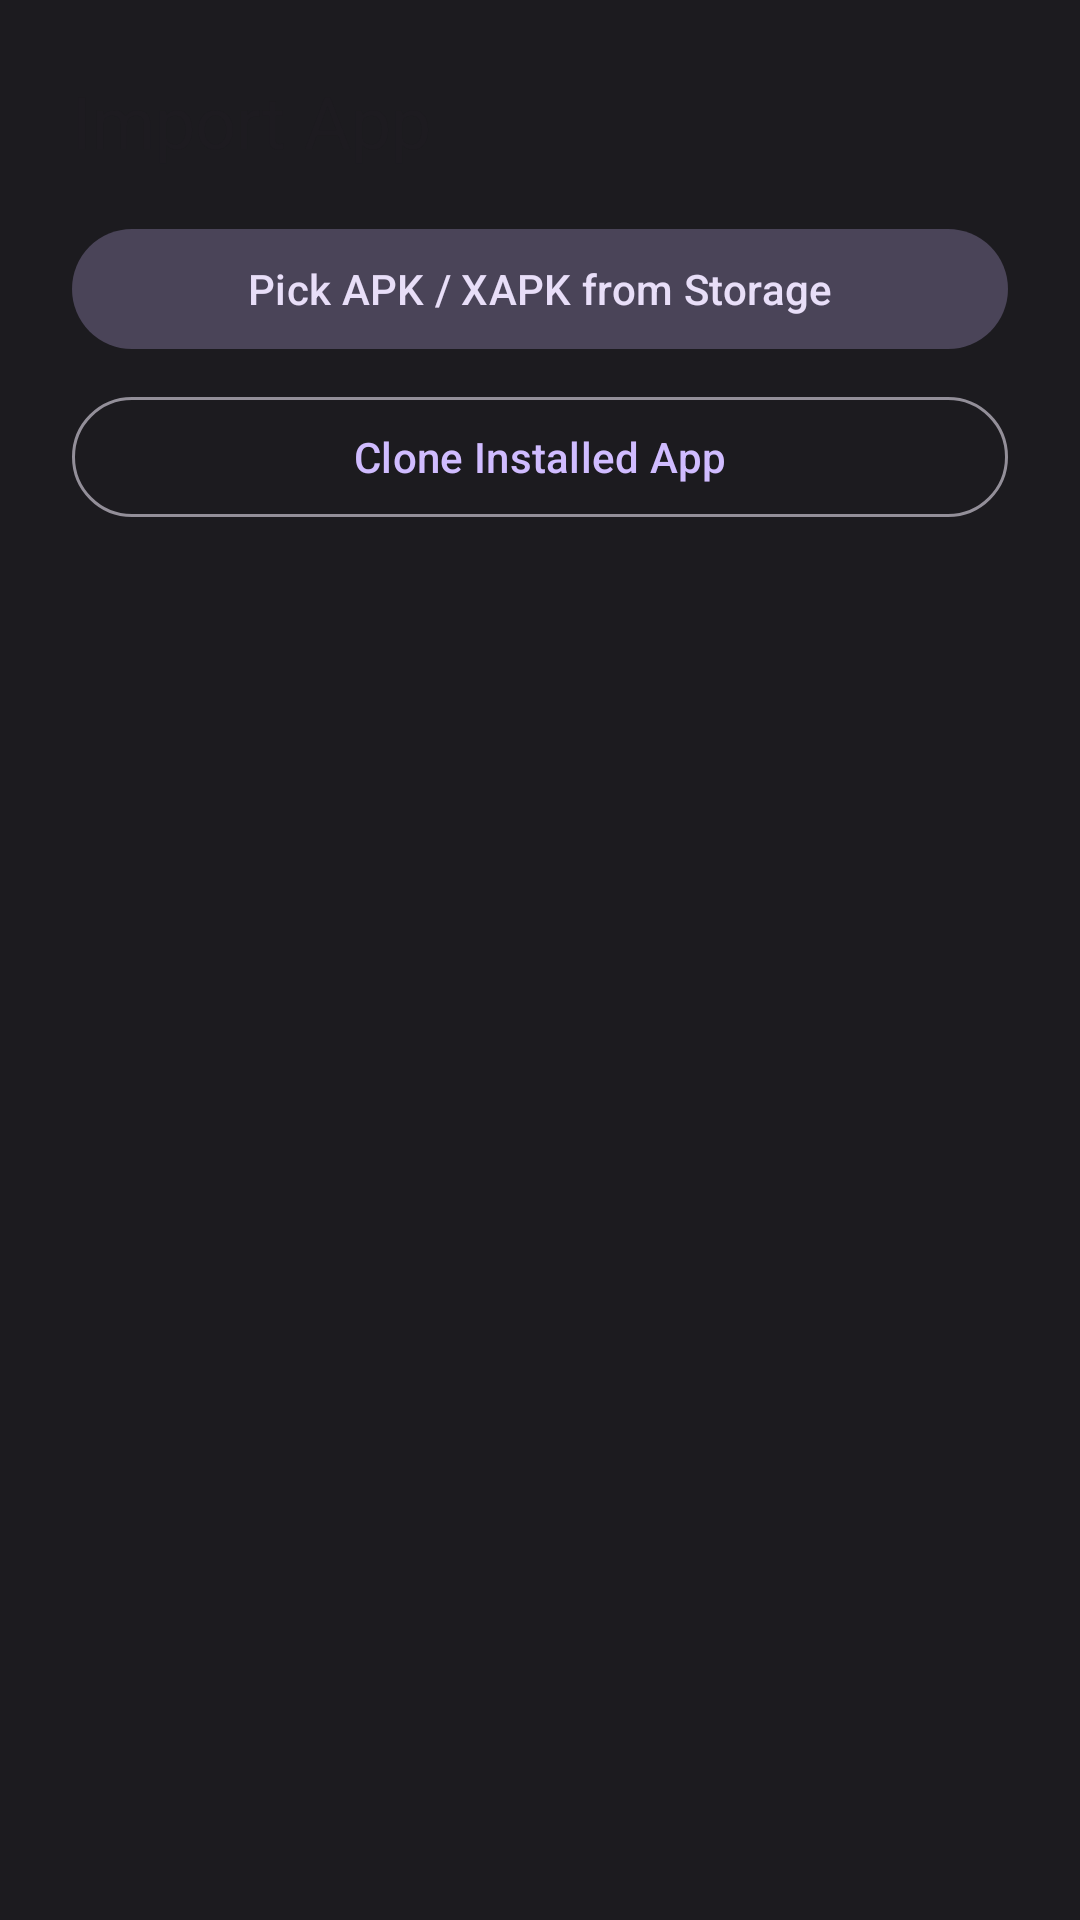

This screen was rendered from an Android layout file. Write that file and the resources it references.
<!-- AndroidManifest.xml: application theme Theme.LightBox -->
<!-- res/layout/dialog_import.xml -->
<?xml version="1.0" encoding="utf-8"?>
<LinearLayout
    xmlns:android="http://schemas.android.com/apk/res/android"
    android:layout_width="match_parent"
    android:layout_height="wrap_content"
    android:orientation="vertical"
    android:padding="24dp">

    <TextView
        android:layout_width="wrap_content"
        android:layout_height="wrap_content"
        android:text="@string/import_app_title"
        android:textAppearance="?attr/textAppearanceHeadlineSmall"
        android:layout_marginBottom="16dp" />

    <com.google.android.material.button.MaterialButton
        android:id="@+id/btn_pick_storage"
        android:layout_width="match_parent"
        android:layout_height="wrap_content"
        android:text="@string/pick_from_storage"
        style="@style/Widget.Material3.Button.TonalButton"
        android:layout_marginBottom="8dp" />

    <com.google.android.material.button.MaterialButton
        android:id="@+id/btn_pick_installed"
        android:layout_width="match_parent"
        android:layout_height="wrap_content"
        android:text="@string/pick_installed_app"
        style="@style/Widget.Material3.Button.OutlinedButton" />

</LinearLayout>
<!-- resources referenced by this layout -->
<resources>
  <string name="import_app_title">Import App</string>
  <string name="pick_from_storage">Pick APK / XAPK from Storage</string>
  <string name="pick_installed_app">Clone Installed App</string>
  <style name="Theme.LightBox" parent="Theme.Material3.DayNight.NoActionBar">
          <item name="colorPrimary">@color/md_theme_primary</item>
          <item name="colorOnPrimary">@color/md_theme_onPrimary</item>
          <item name="colorPrimaryContainer">@color/md_theme_primaryContainer</item>
          <item name="colorOnPrimaryContainer">@color/md_theme_onPrimaryContainer</item>
          <item name="colorSecondary">@color/md_theme_secondary</item>
          <item name="colorOnSecondary">@color/md_theme_onSecondary</item>
          <item name="colorSecondaryContainer">@color/md_theme_secondaryContainer</item>
          <item name="colorOnSecondaryContainer">@color/md_theme_onSecondaryContainer</item>
          <item name="android:colorBackground">@color/md_theme_background</item>
          <item name="colorOnBackground">@color/md_theme_onBackground</item>
          <item name="colorSurface">@color/md_theme_surface</item>
          <item name="colorOnSurface">@color/md_theme_onSurface</item>
          <item name="colorSurfaceVariant">@color/md_theme_surfaceVariant</item>
          <item name="colorOnSurfaceVariant">@color/md_theme_onSurfaceVariant</item>
          <item name="colorError">@color/md_theme_error</item>
          <item name="colorOnError">@color/md_theme_onError</item>
          <item name="colorOutline">@color/md_theme_outline</item>
          <item name="android:statusBarColor">@color/md_theme_background</item>
          <item name="android:navigationBarColor">@color/md_theme_background</item>
      </style>
  <color name="md_theme_primary">#FFD0BCFF</color>
  <color name="md_theme_onPrimary">#FF381E72</color>
  <color name="md_theme_primaryContainer">#FF4F378B</color>
  <color name="md_theme_onPrimaryContainer">#FFEADDFF</color>
  <color name="md_theme_secondary">#FFCCC2DC</color>
  <color name="md_theme_onSecondary">#FF332D41</color>
  <color name="md_theme_secondaryContainer">#FF4A4458</color>
  <color name="md_theme_onSecondaryContainer">#FFE8DEF8</color>
  <color name="md_theme_background">#FF1C1B1F</color>
  <color name="md_theme_onBackground">#FFE6E1E5</color>
  <color name="md_theme_surface">#FF1C1B1F</color>
  <color name="md_theme_onSurface">#FFE6E1E5</color>
  <color name="md_theme_surfaceVariant">#FF49454F</color>
  <color name="md_theme_onSurfaceVariant">#FFCAC4D0</color>
  <color name="md_theme_error">#FFF2B8B5</color>
  <color name="md_theme_onError">#FF601410</color>
  <color name="md_theme_outline">#FF938F99</color>
</resources>
